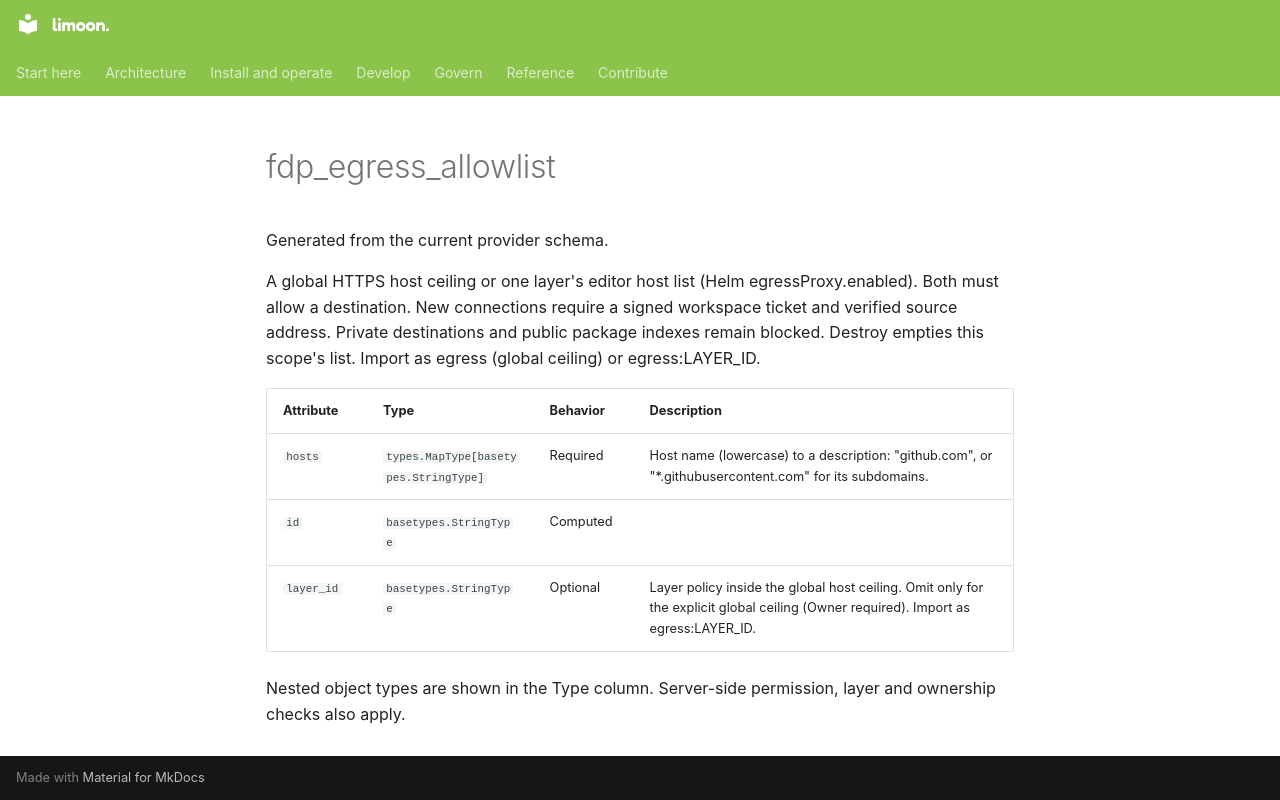

repository: Floren-App/floren-data-platform-public · page: reference/terraform/fdp_egress_allowlist/index.html · generator: mkdocs

# fdp_egress_allowlist

Generated from the current provider schema.

A global HTTPS host ceiling or one layer's editor host list (Helm egressProxy.enabled). Both must allow a destination. New connections require a signed workspace ticket and verified source address. Private destinations and public package indexes remain blocked. Destroy empties this scope's list. Import as egress (global ceiling) or egress:LAYER_ID.

| Attribute | Type | Behavior | Description |
|---|---|---|---|
| `hosts` | `types.MapType[basetypes.StringType]` | Required | Host name (lowercase) to a description: "github.com", or "*.githubusercontent.com" for its subdomains. |
| `id` | `basetypes.StringType` | Computed |  |
| `layer_id` | `basetypes.StringType` | Optional | Layer policy inside the global host ceiling. Omit only for the explicit global ceiling (Owner required). Import as egress:LAYER_ID. |

Nested object types are shown in the Type column. Server-side permission, layer and ownership checks also apply.
